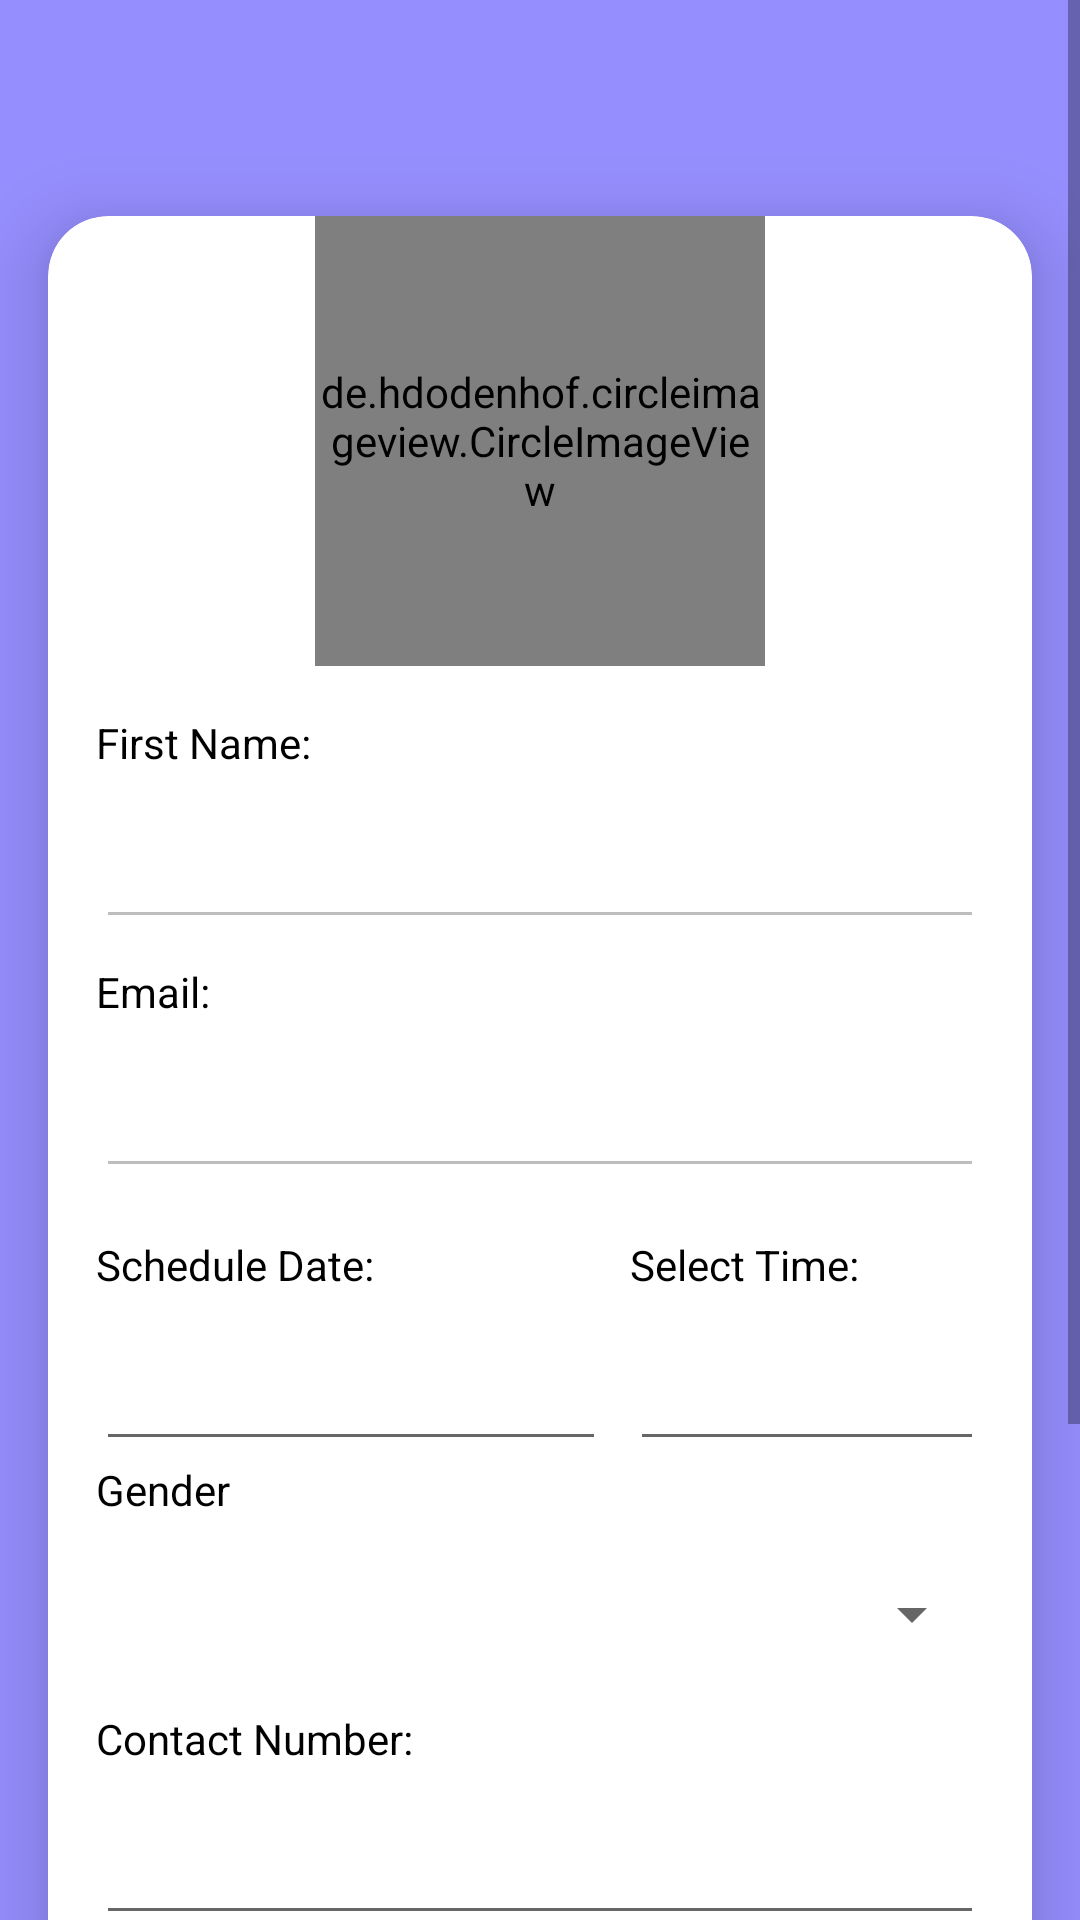

Write the Android layout XML for this screen, with the resource values it uses.
<!-- AndroidManifest.xml: application theme Theme.DentalAppointment -->
<!-- res/layout/activity_patient_booking.xml -->
<?xml version="1.0" encoding="utf-8"?>
<ScrollView xmlns:android="http://schemas.android.com/apk/res/android"
    xmlns:app="http://schemas.android.com/apk/res-auto"
    xmlns:tools="http://schemas.android.com/tools"
    android:layout_width="match_parent"
    android:layout_height="match_parent"
    android:background="#741808FD"
    tools:context=".patient_booking">

  <androidx.constraintlayout.widget.ConstraintLayout
      android:layout_width="match_parent"
      android:layout_height="wrap_content"
      android:paddingBottom="10dp">


    <androidx.cardview.widget.CardView
        android:id="@+id/cardView"
        android:layout_width="0dp"
        android:layout_height="wrap_content"
        android:layout_marginStart="16dp"
        android:layout_marginEnd="16dp"
        android:paddingStart="10dp"
        android:paddingLeft="10dp"
        android:paddingEnd="10dp"
        android:paddingRight="10dp"
        app:cardCornerRadius="20dp"
        app:cardElevation="15dp"
        app:layout_constraintBottom_toBottomOf="parent"
        app:layout_constraintEnd_toEndOf="parent"
        app:layout_constraintStart_toStartOf="parent"
        app:layout_constraintTop_toTopOf="parent">

      <androidx.constraintlayout.widget.ConstraintLayout
          android:layout_width="match_parent"
          android:layout_height="match_parent"
          android:paddingBottom="10dp">

        <de.hdodenhof.circleimageview.CircleImageView
            android:id="@+id/user_profile"
            android:layout_width="150dp"
            android:layout_height="150dp"
            android:src="@drawable/profile"
            app:civ_border_color="#000000"
            app:civ_border_width="1dp"
            app:layout_constraintEnd_toEndOf="parent"
            app:layout_constraintStart_toStartOf="parent"
            app:layout_constraintTop_toTopOf="parent" />

        <TextView
            android:id="@+id/textView21"
            android:layout_width="wrap_content"
            android:layout_height="wrap_content"
            android:layout_marginStart="16dp"
            android:layout_marginTop="16dp"
            android:text="First Name:"
            app:layout_constraintStart_toStartOf="parent"
            app:layout_constraintTop_toBottomOf="@+id/user_profile" />

        <EditText
            android:id="@+id/user_fullName"
            android:layout_width="0dp"
            android:layout_height="wrap_content"
            android:layout_marginTop="8dp"
            android:layout_marginEnd="16dp"
            android:ems="10"
            android:enabled="false"
            android:inputType="textPersonName"
            android:minHeight="48dp"
            app:layout_constraintEnd_toEndOf="parent"
            app:layout_constraintStart_toStartOf="@+id/textView21"
            app:layout_constraintTop_toBottomOf="@+id/textView21"
            tools:ignore="SpeakableTextPresentCheck" />

        <TextView
            android:id="@+id/textView22"
            android:layout_width="wrap_content"
            android:layout_height="wrap_content"
            android:layout_marginTop="8dp"
            android:text="Email:"
            app:layout_constraintStart_toStartOf="@+id/user_fullName"
            app:layout_constraintTop_toBottomOf="@+id/user_fullName" />

        <EditText
            android:id="@+id/email_user"
            android:layout_width="0dp"
            android:layout_height="wrap_content"
            android:layout_marginTop="8dp"
            android:layout_marginEnd="16dp"
            android:ems="10"
            android:enabled="false"
            android:inputType="textWebEmailAddress"
            android:minHeight="48dp"
            app:layout_constraintEnd_toEndOf="parent"
            app:layout_constraintHorizontal_bias="0.0"
            app:layout_constraintStart_toStartOf="@+id/textView22"
            app:layout_constraintTop_toBottomOf="@+id/textView22"
            tools:ignore="SpeakableTextPresentCheck,TouchTargetSizeCheck" />

        <TextView
            android:id="@+id/textView23"
            android:layout_width="wrap_content"
            android:layout_height="wrap_content"
            android:layout_marginTop="16dp"
            android:text="Schedule Date:"
            app:layout_constraintStart_toStartOf="@+id/user_fullName"
            app:layout_constraintTop_toBottomOf="@+id/email_user" />

        <EditText
            android:id="@+id/user_sched"
            android:layout_width="170dp"
            android:layout_height="wrap_content"
            android:layout_marginTop="8dp"
            android:ems="10"
            android:inputType="textPersonName"
            android:minHeight="48dp"
            app:layout_constraintStart_toStartOf="@+id/textView23"
            app:layout_constraintTop_toBottomOf="@+id/textView23"
            tools:ignore="SpeakableTextPresentCheck" />

        <TextView
            android:id="@+id/textView24"
            android:layout_width="wrap_content"
            android:layout_height="wrap_content"
            android:text="Gender"
            app:layout_constraintStart_toStartOf="@+id/user_sched"
            app:layout_constraintTop_toBottomOf="@+id/user_sched" />

        <TextView
            android:id="@+id/textView25"
            android:layout_width="wrap_content"
            android:layout_height="wrap_content"
            android:layout_marginTop="8dp"
            android:text="Contact Number:"
            app:layout_constraintStart_toStartOf="@+id/gender"
            app:layout_constraintTop_toBottomOf="@+id/gender" />

        <EditText
            android:id="@+id/user_phone"
            android:layout_width="0dp"
            android:layout_height="wrap_content"
            android:layout_marginTop="8dp"
            android:layout_marginEnd="16dp"
            android:ems="10"
            android:inputType="phone"
            android:minHeight="48dp"
            app:layout_constraintEnd_toEndOf="parent"
            app:layout_constraintStart_toStartOf="@+id/textView25"
            app:layout_constraintTop_toBottomOf="@+id/textView25"
            tools:ignore="SpeakableTextPresentCheck" />

        <TextView
            android:id="@+id/textView26"
            android:layout_width="wrap_content"
            android:layout_height="wrap_content"
            android:layout_marginTop="16dp"
            android:text="Address:"
            app:layout_constraintStart_toStartOf="@+id/user_phone"
            app:layout_constraintTop_toBottomOf="@+id/user_phone" />

        <EditText
            android:id="@+id/address_user"
            android:layout_width="0dp"
            android:layout_height="wrap_content"
            android:layout_marginTop="8dp"
            android:layout_marginEnd="16dp"
            android:ems="10"
            android:gravity="fill"
            android:inputType="textPersonName"
            android:minHeight="48dp"
            app:layout_constraintEnd_toEndOf="parent"
            app:layout_constraintStart_toStartOf="@+id/textView26"
            app:layout_constraintTop_toBottomOf="@+id/textView26"
            tools:ignore="SpeakableTextPresentCheck" />

        <Spinner
            android:id="@+id/gender"
            android:layout_width="0dp"
            android:layout_height="wrap_content"
            android:layout_marginTop="8dp"
            android:layout_marginEnd="16dp"
            android:minHeight="48dp"
            app:layout_constraintEnd_toEndOf="parent"
            app:layout_constraintStart_toStartOf="@+id/textView24"
            app:layout_constraintTop_toBottomOf="@+id/textView24"
            tools:ignore="SpeakableTextPresentCheck" />

        <com.google.android.material.chip.ChipGroup
            android:id="@+id/services"
            android:layout_width="0dp"
            android:layout_height="wrap_content"
            android:layout_marginTop="8dp"
            app:layout_constraintEnd_toEndOf="@+id/address_user"
            app:layout_constraintStart_toStartOf="@+id/address_user"
            app:layout_constraintTop_toBottomOf="@+id/textView4">

        </com.google.android.material.chip.ChipGroup>

        <TextView
            android:id="@+id/textView4"
            android:layout_width="wrap_content"
            android:layout_height="wrap_content"
            android:layout_marginTop="8dp"
            android:text="Select service/s that are applicable"
            app:layout_constraintEnd_toEndOf="@+id/address_user"
            app:layout_constraintStart_toStartOf="@+id/address_user"
            app:layout_constraintTop_toBottomOf="@+id/address_user" />

        <TextView
            android:id="@+id/textView7"
            android:layout_width="wrap_content"
            android:layout_height="wrap_content"
            android:layout_marginStart="8dp"
            android:text="Select Time:"
            app:layout_constraintStart_toEndOf="@+id/user_sched"
            app:layout_constraintTop_toTopOf="@+id/textView23" />

        <EditText
            android:id="@+id/time"
            android:layout_width="0dp"
            android:layout_height="wrap_content"
            android:layout_marginTop="8dp"
            android:layout_marginEnd="16dp"
            android:ems="10"
            android:minHeight="48dp"
            android:inputType="text"
            app:layout_constraintEnd_toEndOf="parent"
            app:layout_constraintStart_toStartOf="@+id/textView7"
            app:layout_constraintTop_toBottomOf="@+id/textView7"
            tools:ignore="SpeakableTextPresentCheck" />

      </androidx.constraintlayout.widget.ConstraintLayout>
    </androidx.cardview.widget.CardView>

    <Button
        android:id="@+id/accept"
        android:layout_width="0dp"
        android:layout_height="wrap_content"
        android:layout_marginTop="24dp"
        android:backgroundTint="#06BC24"
        android:text="Save Appointment"
        app:cornerRadius="10dp"
        app:layout_constraintEnd_toEndOf="@+id/cardView"
        app:layout_constraintStart_toStartOf="@+id/cardView"
        app:layout_constraintTop_toBottomOf="@+id/cardView" />

  </androidx.constraintlayout.widget.ConstraintLayout>
</ScrollView>
<!-- resources referenced by this layout -->
<resources>
  <!-- drawable profile: png bitmap (drawable, 40522 bytes) -->
  <style name="Theme.DentalAppointment" parent="Theme.MaterialComponents.DayNight.NoActionBar">
          
          <item name="colorPrimary">@color/purple_500</item>
          <item name="colorPrimaryVariant">@color/purple_700</item>
          <item name="colorOnPrimary">@color/white</item>
          
          <item name="colorSecondary">#08344C</item>
          <item name="colorSecondaryVariant">@color/teal_700</item>
          <item name="colorOnSecondary">@color/black</item>
          
          <item name="android:statusBarColor">?attr/colorPrimaryVariant</item>
          
  
          <item name="android:textColor">@color/black</item>
  
  
      </style>
  <color name="purple_500">#0800FA</color>
  <color name="purple_700">#236700</color>
  <color name="white">#FFFFFFFF</color>
  <color name="teal_700">#FF018786</color>
  <color name="black">#FF000000</color>
</resources>
